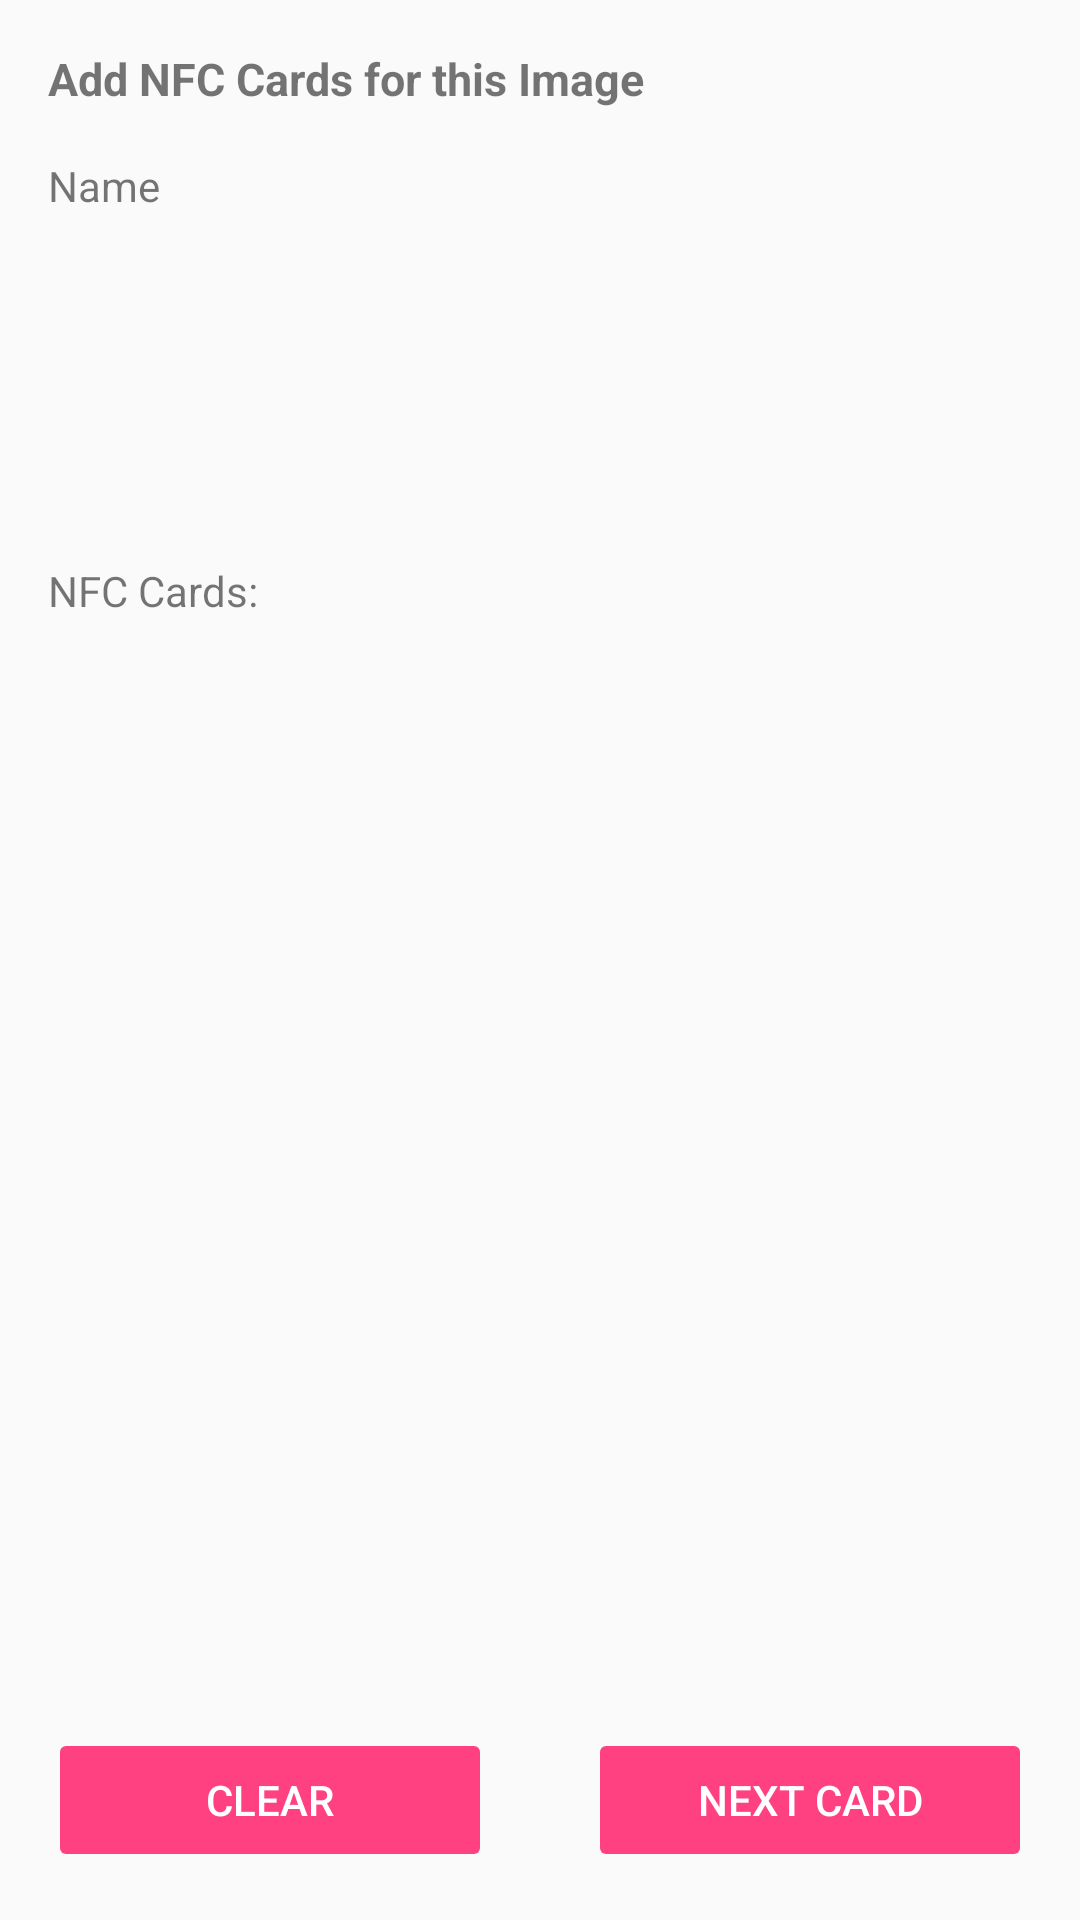

Produce the Android XML layout that renders to this screen, including the resource entries it uses.
<!-- AndroidManifest.xml: application theme AppTheme -->
<!-- res/layout/activity_import_settings.xml -->
<?xml version="1.0" encoding="utf-8"?>
<android.support.constraint.ConstraintLayout
    xmlns:android="http://schemas.android.com/apk/res/android"
    xmlns:app="http://schemas.android.com/apk/res-auto"
    android:id="@+id/root"
    android:layout_width="match_parent"
    android:layout_height="match_parent"
    >

  <TextView
      android:id="@+id/title"
      android:layout_width="202dp"
      android:layout_height="wrap_content"
      android:layout_marginBottom="8dp"
      android:layout_marginStart="16dp"
      android:layout_marginTop="16dp"
      android:text="Add NFC Cards for this Image"
      android:textSize="15sp"
      android:textStyle="bold"
      app:layout_constraintBottom_toTopOf="@+id/name"
      app:layout_constraintStart_toStartOf="parent"
      app:layout_constraintTop_toTopOf="parent"
      />

  <TextView
      android:id="@+id/name"
      android:layout_width="wrap_content"
      android:layout_height="wrap_content"
      android:layout_marginTop="16dp"
      android:text="Name"
      app:layout_constraintStart_toStartOf="@+id/title"
      app:layout_constraintTop_toBottomOf="@+id/title"
      />

  <ImageView
      android:id="@+id/image"
      android:layout_width="100dp"
      android:layout_height="100dp"
      android:layout_marginTop="8dp"
      android:scaleType="centerInside"
      app:layout_constraintStart_toStartOf="@+id/name"
      app:layout_constraintTop_toBottomOf="@+id/name"
      app:srcCompat="@drawable/ic_image"
      />


  <android.support.v7.widget.RecyclerView
      android:id="@+id/recycler_view_cards"
      android:layout_width="wrap_content"
      android:layout_height="0dp"
      android:layout_marginBottom="16dp"
      android:layout_marginTop="8dp"
      app:layout_constraintBottom_toTopOf="@+id/clear"
      app:layout_constraintStart_toStartOf="@+id/image"
      app:layout_constraintTop_toBottomOf="@+id/textView5"
      />

  <TextView
      android:id="@+id/textView5"
      android:layout_width="wrap_content"
      android:layout_height="wrap_content"
      android:layout_marginTop="8dp"
      android:text="NFC Cards:"
      app:layout_constraintStart_toStartOf="@+id/image"
      app:layout_constraintTop_toBottomOf="@+id/image"
      />

  <Button
      android:id="@+id/clear"
      android:layout_width="0dp"
      android:layout_height="wrap_content"
      android:layout_marginBottom="16dp"
      android:layout_marginEnd="16dp"
      android:layout_marginStart="16dp"
      android:backgroundTint="@color/colorAccent"
      android:enabled="false"
      android:text="Clear"
      android:textColor="@color/white"
      app:layout_constraintBottom_toBottomOf="parent"
      app:layout_constraintEnd_toStartOf="@id/next_card"
      app:layout_constraintStart_toStartOf="parent"
      />

  <Button
      android:id="@+id/next_card"
      android:layout_width="0dp"
      android:layout_height="wrap_content"
      android:layout_marginEnd="16dp"
      android:layout_marginStart="16dp"
      android:backgroundTint="@color/colorAccent"
      android:enabled="false"
      android:text="Next Card"
      android:textColor="@color/white"
      app:layout_constraintBottom_toBottomOf="@+id/clear"
      app:layout_constraintEnd_toEndOf="parent"
      app:layout_constraintStart_toEndOf="@+id/clear"
      />


</android.support.constraint.ConstraintLayout>
<!-- resources referenced by this layout -->
<resources>
  <color name="colorAccent">#FF4081</color>
  <!-- drawable ic_image (drawable) -->
  <?xml version="1.0" encoding="utf-8"?>
  <vector xmlns:android="http://schemas.android.com/apk/res/android"
      android:width="504dp"
      android:height="504dp"
      android:viewportWidth="504"
      android:viewportHeight="504">
  
    <path
        android:fillColor="@color/gray"
        android:pathData="M311.3,108.74c-15.304,0-27.752,12.444-27.752,27.752c0.004,15.3,12.452,27.744,27.752,27.744s27.752-12.44,27.752-27.744 C339.052,121.188,326.604,108.74,311.3,108.74z" />
    <path
        android:fillColor="@color/gray"
        android:pathData="M252.164,286.1c-49.992,0-90.508,40.52-90.508,90.5c0,49.984,40.516,90.508,90.508,90.508s90.512-40.524,90.512-90.508 C342.676,326.62,302.156,286.1,252.164,286.1z M303.148,387.328h-39.336v40.344c0,6.476-5.336,11.744-11.812,11.744 s-11.812-5.264-11.812-11.744v-40.344h-39.172c-6.476,0-11.748-5.336-11.748-11.812s5.268-11.812,11.748-11.812h39.172v-38.168 c0-6.472,5.336-11.744,11.812-11.744s11.812,5.268,11.812,11.744v38.168h39.336c6.476,0,11.748,5.336,11.748,11.812 S309.624,387.328,303.148,387.328z" />
    <path
        android:fillColor="@color/gray"
        android:pathData="M484.356,36.892H19.976C9.12,36.892,0,46.56,0,57.416v299.496c0,10.86,9.12,18.6,19.976,18.6h118.056 c0-63,51.2-114.124,114.132-114.124c62.936,0,114.136,51.124,114.136,114.124h118.056c10.856,0,19.644-7.744,19.644-18.6V57.416 C504,46.56,495.212,36.892,484.356,36.892z M391.5,172.552l-74.456,74.472L203.712,133.708c-1.54-1.54-4.024-1.54-5.564,0 l-71.884,71.88l-32.816-32.812c-1.536-1.54-4.172-1.54-5.708,0l-52.304,52.16V72.328H468.56v171.748l-71.5-71.524 C395.52,171.012,393.04,171.012,391.5,172.552z" />
  </vector>
  <style name="AppTheme" parent="Theme.AppCompat.Light.DarkActionBar">
      
      <item name="colorPrimary">@color/colorPrimary</item>
      <item name="colorPrimaryDark">@color/colorPrimaryDark</item>
      <item name="colorAccent">@color/colorAccent</item>
    </style>
  <color name="colorPrimary">#3F51B5</color>
  <color name="colorPrimaryDark">#303F9F</color>
  <!-- not gathered from this repository: default colours our renderer supplied (Android Studio template values) -->
  <color name="white">#FFFFFFFF</color>
</resources>
